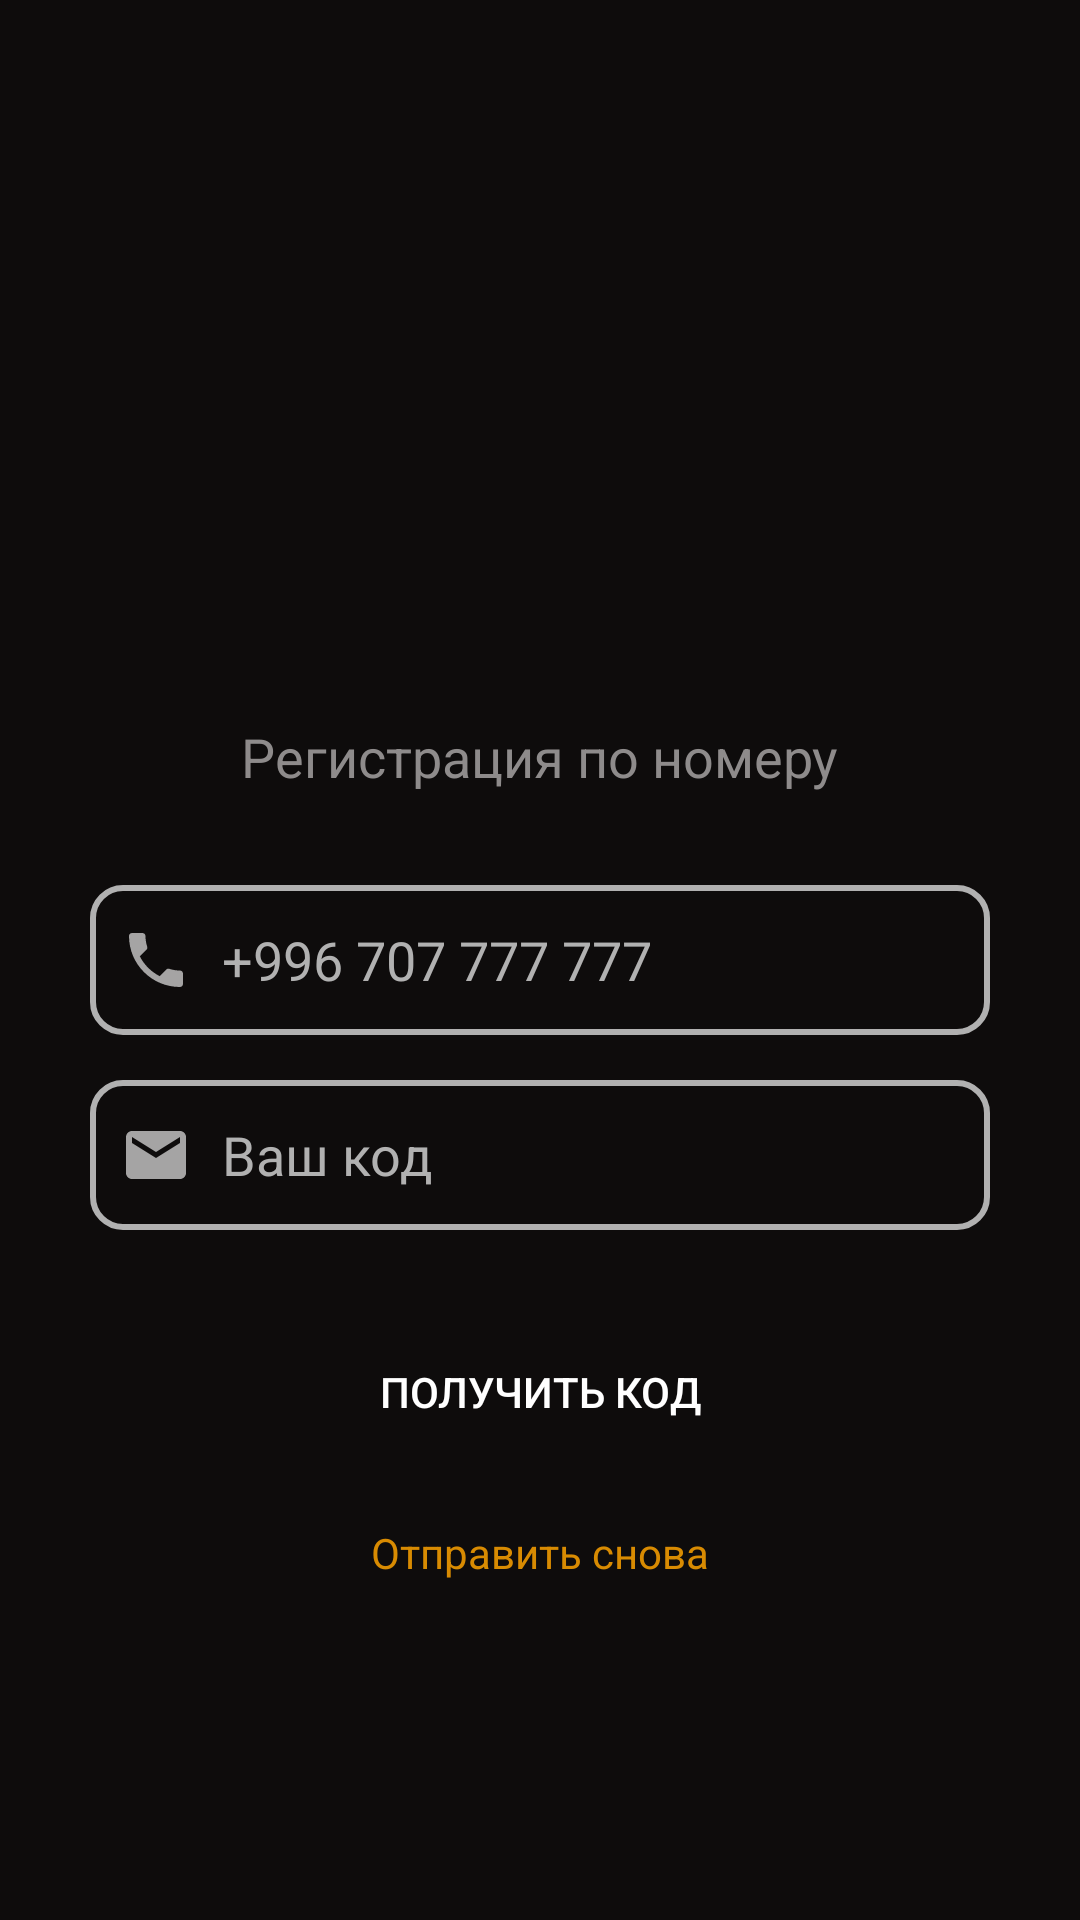

Here is an Android app screen rendered from its layout file. Give the layout XML and the strings, colors and styles it references.
<!-- AndroidManifest.xml: application theme Theme.DZ2_Android_2 -->
<!-- res/layout/fragment_sign_up.xml -->
<?xml version="1.0" encoding="utf-8"?>
<androidx.constraintlayout.widget.ConstraintLayout xmlns:android="http://schemas.android.com/apk/res/android"
    xmlns:app="http://schemas.android.com/apk/res-auto"
    xmlns:tools="http://schemas.android.com/tools"
    android:layout_width="match_parent"
    android:layout_height="match_parent"
    android:background="#0E0C0C"
    tools:context=".ui.fragments.signup.SignUpFragment">

    <ImageView
        android:id="@+id/image_notes"
        android:layout_width="140dp"
        android:layout_height="140dp"
        android:layout_marginBottom="120dp"
        android:background="@drawable/notes"
        app:layout_constraintBottom_toTopOf="@id/send_code_button"
        app:layout_constraintEnd_toEndOf="parent"
        app:layout_constraintStart_toStartOf="parent"
        app:layout_constraintTop_toTopOf="parent" />

    <TextView
        android:layout_width="wrap_content"
        android:layout_height="wrap_content"
        android:layout_marginTop="10dp"
        android:text="Регистрация по номеру"
        android:textColor="#8E8B8B"
        android:textSize="18sp"
        app:layout_constraintEnd_toEndOf="parent"
        app:layout_constraintStart_toStartOf="parent"
        app:layout_constraintTop_toBottomOf="@id/image_notes" />

    <EditText
        android:id="@+id/et_phone"
        android:layout_width="match_parent"
        android:layout_height="50dp"
        android:layout_marginHorizontal="30dp"
        android:background="@drawable/oval_background"
        android:drawableStart="@drawable/ic_baseline_phone_24"
        android:drawablePadding="10dp"
        android:hint="+996 707 777 777"
        android:paddingStart="10dp"
        android:textColor="@color/white"
        android:textColorHint="#B1B1B1"
        app:layout_constraintBottom_toBottomOf="parent"
        app:layout_constraintEnd_toEndOf="parent"
        app:layout_constraintStart_toStartOf="parent"
        app:layout_constraintTop_toTopOf="parent" />

    <EditText
        android:id="@+id/et_code"
        android:layout_width="match_parent"
        android:layout_height="50dp"
        android:layout_marginHorizontal="30dp"
        android:layout_marginTop="15dp"
        android:background="@drawable/oval_background"
        android:drawableStart="@drawable/ic_baseline_email_24"
        android:drawablePadding="10dp"
        android:hint="Ваш код"
        android:inputType="phone"
        android:paddingStart="10dp"
        android:textColor="@color/white"
        android:textColorHint="#B1B1B1"
        app:layout_constraintEnd_toEndOf="parent"
        app:layout_constraintStart_toStartOf="parent"
        app:layout_constraintTop_toBottomOf="@id/et_phone" />

    <Button
        android:id="@+id/send_code_button"
        android:layout_width="180dp"
        android:layout_height="wrap_content"
        android:layout_marginTop="30dp"
        android:background="@drawable/oval"
        android:backgroundTint="#D88B02"
        android:text="Получить код"
        android:textColor="@color/white"
        app:layout_constraintEnd_toEndOf="parent"
        app:layout_constraintStart_toStartOf="parent"
        app:layout_constraintTop_toBottomOf="@id/et_code" />

    <Button
        android:id="@+id/access_code_button"
        android:layout_width="180dp"
        android:layout_height="wrap_content"
        android:layout_marginTop="10dp"
        android:background="@drawable/oval"
        android:backgroundTint="#D88B02"
        android:text="Подтвердить"
        android:textColor="@color/white"
        android:visibility="invisible"
        app:layout_constraintEnd_toEndOf="parent"
        app:layout_constraintStart_toStartOf="parent"
        app:layout_constraintTop_toTopOf="@id/send_code_button" />

    <TextView
        android:layout_width="wrap_content"
        android:layout_height="wrap_content"
        android:layout_marginTop="10dp"
        android:text="Отправить снова"
        android:textColor="#D88B02"
        app:layout_constraintEnd_toEndOf="parent"
        app:layout_constraintStart_toStartOf="parent"
        app:layout_constraintTop_toBottomOf="@id/access_code_button" />
</androidx.constraintlayout.widget.ConstraintLayout>
<!-- resources referenced by this layout -->
<resources>
  <!-- drawable ic_baseline_email_24 (drawable) -->
  <vector android:height="24dp" android:tint="#9FFFFFFF"
      android:viewportHeight="24" android:viewportWidth="24"
      android:width="24dp" xmlns:android="http://schemas.android.com/apk/res/android">
      <path android:fillColor="@android:color/white" android:pathData="M20,4L4,4c-1.1,0 -1.99,0.9 -1.99,2L2,18c0,1.1 0.9,2 2,2h16c1.1,0 2,-0.9 2,-2L22,6c0,-1.1 -0.9,-2 -2,-2zM20,8l-8,5 -8,-5L4,6l8,5 8,-5v2z"/>
  </vector>
  <!-- drawable ic_baseline_phone_24 (drawable) -->
  <vector android:height="24dp" android:tint="#9FFFFFFF"
      android:viewportHeight="24" android:viewportWidth="24"
      android:width="24dp" xmlns:android="http://schemas.android.com/apk/res/android">
      <path android:fillColor="@android:color/white" android:pathData="M6.62,10.79c1.44,2.83 3.76,5.14 6.59,6.59l2.2,-2.2c0.27,-0.27 0.67,-0.36 1.02,-0.24 1.12,0.37 2.33,0.57 3.57,0.57 0.55,0 1,0.45 1,1V20c0,0.55 -0.45,1 -1,1 -9.39,0 -17,-7.61 -17,-17 0,-0.55 0.45,-1 1,-1h3.5c0.55,0 1,0.45 1,1 0,1.25 0.2,2.45 0.57,3.57 0.11,0.35 0.03,0.74 -0.25,1.02l-2.2,2.2z"/>
  </vector>
  <!-- drawable oval_background (drawable) -->
  <?xml version="1.0" encoding="utf-8"?>
  <shape xmlns:android="http://schemas.android.com/apk/res/android">
  
      <corners android:radius="10dp"/>
      <stroke android:color="#B1B1B1"
          android:width="2dp"/>
  </shape>
  <style name="Theme.DZ2_Android_2" parent="Theme.MaterialComponents.DayNight.NoActionBar.Bridge">
          
          <item name="colorPrimary">@color/purple_500</item>
          <item name="colorPrimaryVariant">@color/purple_700</item>
          <item name="colorOnPrimary">@color/white</item>
          
          <item name="colorSecondary">@color/teal_200</item>
          <item name="colorSecondaryVariant">@color/teal_700</item>
          <item name="colorOnSecondary">@color/black</item>
          
          <item name="android:statusBarColor">@android:color/black</item>
          
      </style>
  <!-- not gathered from this repository: default colours our renderer supplied (Android Studio template values) -->
  <color name="purple_500">#FF6200EE</color>
  <color name="purple_700">#FF3700B3</color>
  <color name="teal_200">#FF03DAC5</color>
  <color name="teal_700">#FF018786</color>
  <color name="black">#FF000000</color>
  <color name="white">#FFFFFFFF</color>
</resources>
